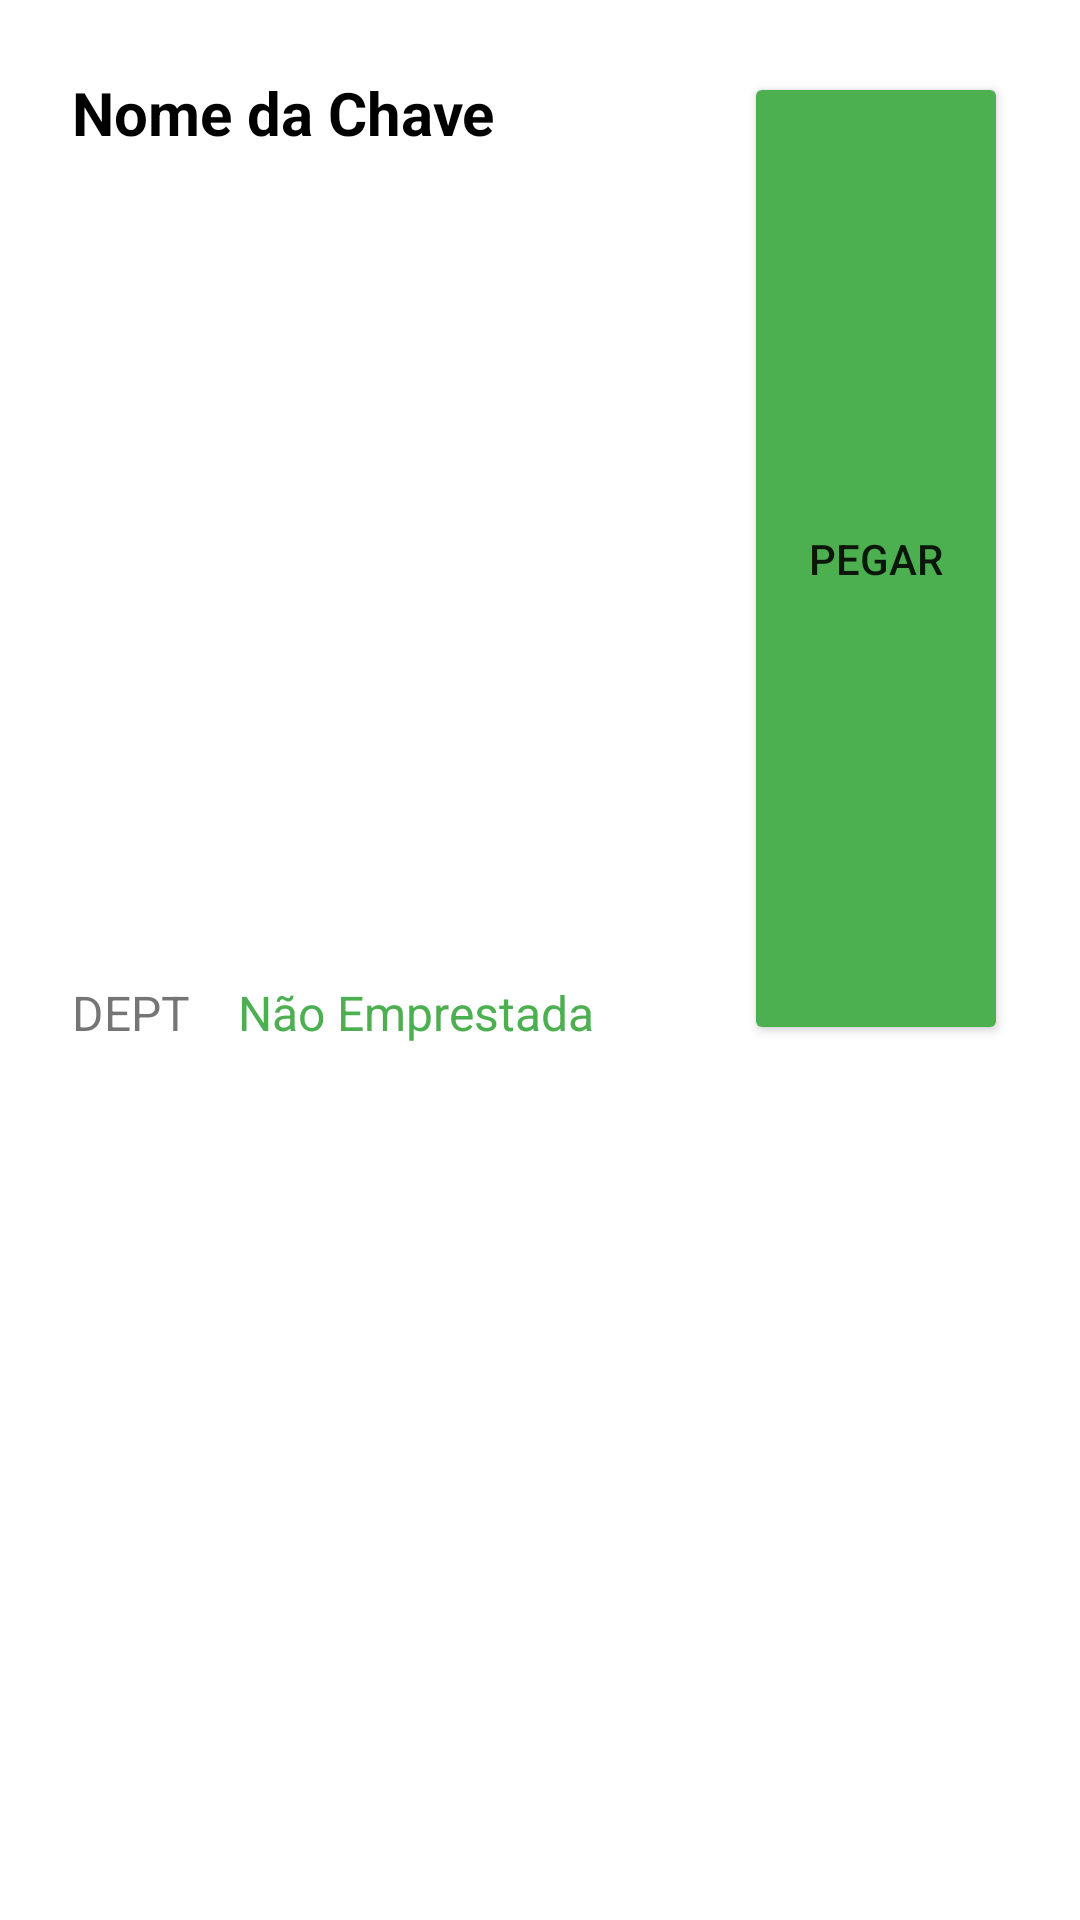

The Android layout XML behind this screen, and the referenced resources:
<!-- AndroidManifest.xml: application theme Theme.MagicKey -->
<!-- res/layout/layout_item_list_keys.xml -->
<?xml version="1.0" encoding="utf-8"?>
<androidx.constraintlayout.widget.ConstraintLayout
    xmlns:android="http://schemas.android.com/apk/res/android"
    android:layout_width="match_parent"
    android:layout_height="wrap_content"
    xmlns:app="http://schemas.android.com/apk/res-auto"
    android:background="@color/white"
    android:padding="16dp"
    android:id="@+id/layoutBackgroudItemListKeyId">

    <TextView
        android:id="@+id/nameOfKeyId"
        android:layout_width="0dp"
        android:layout_height="wrap_content"
        android:gravity="start"
        android:text="@string/name_key"
        android:textStyle="bold"
        android:textColor="@color/black"
        android:textSize="20sp"
        android:padding="8dp"
        app:layout_constraintStart_toStartOf="parent"
        app:layout_constraintTop_toTopOf="parent"
        app:layout_constraintEnd_toStartOf="@id/btnTakeOrBackId"/>

    <TextView
        android:id="@+id/deptOfKeyId"
        android:layout_width="wrap_content"
        android:layout_height="wrap_content"
        android:text="@string/dept_of_key"
        android:textSize="16sp"
        android:paddingStart="8dp"
        android:paddingBottom="8dp"
        android:paddingEnd="8dp"
        app:layout_constraintStart_toStartOf="parent"
        app:layout_constraintTop_toBottomOf="@id/nameOfKeyId"
        app:layout_constraintBottom_toBottomOf="parent"/>

    <TextView
        android:id="@+id/borId"
        android:layout_width="wrap_content"
        android:layout_height="wrap_content"
        android:text="@string/no_bor"
        android:textSize="16sp"
        android:textColor="@color/green"
        android:paddingEnd="8dp"
        android:paddingBottom="8dp"
        android:paddingStart="8dp"
        app:layout_constraintTop_toBottomOf="@id/nameOfKeyId"
        app:layout_constraintBottom_toBottomOf="parent"
        app:layout_constraintStart_toEndOf="@id/deptOfKeyId"/>

    <Button
        android:id="@+id/btnTakeOrBackId"
        android:layout_width="wrap_content"
        android:layout_height="0dp"
        android:text="@string/borrowed_key"
        android:layout_margin="@dimen/marg_btn"
        android:backgroundTint="@color/green"
        app:layout_constraintEnd_toEndOf="parent"
        app:layout_constraintTop_toTopOf="@id/nameOfKeyId"
        app:layout_constraintBottom_toBottomOf="@id/deptOfKeyId"
        app:layout_constraintStart_toEndOf="@id/nameOfKeyId"/>

</androidx.constraintlayout.widget.ConstraintLayout>
<!-- resources referenced by this layout -->
<resources>
  <color name="black">#FF000000</color>
  <color name="green">#4CAF50</color>
  <color name="white">#FFFFFFFF</color>
  <dimen name="marg_btn">8dp</dimen>
  <string name="borrowed_key">Pegar</string>
  <string name="dept_of_key">DEPT</string>
  <string name="name_key">Nome da Chave</string>
  <string name="no_bor">Não Emprestada</string>
  <style name="Theme.MagicKey" parent="Theme.MaterialComponents.DayNight.NoActionBar">
          
          <item name="colorPrimary">@color/purple_500</item>
          <item name="colorPrimaryVariant">@color/purple_700</item>
          <item name="colorOnPrimary">@color/white</item>
          
          <item name="colorSecondary">@color/teal_200</item>
          <item name="colorSecondaryVariant">@color/teal_700</item>
          <item name="colorOnSecondary">@color/black</item>
          
          <item name="android:statusBarColor" tools:targetApi="l">?attr/colorPrimaryVariant</item>
          
      </style>
  <color name="purple_500">#FF6200EE</color>
  <color name="purple_700">#FF3700B3</color>
  <color name="teal_200">#FF03DAC5</color>
  <color name="teal_700">#FF018786</color>
</resources>
